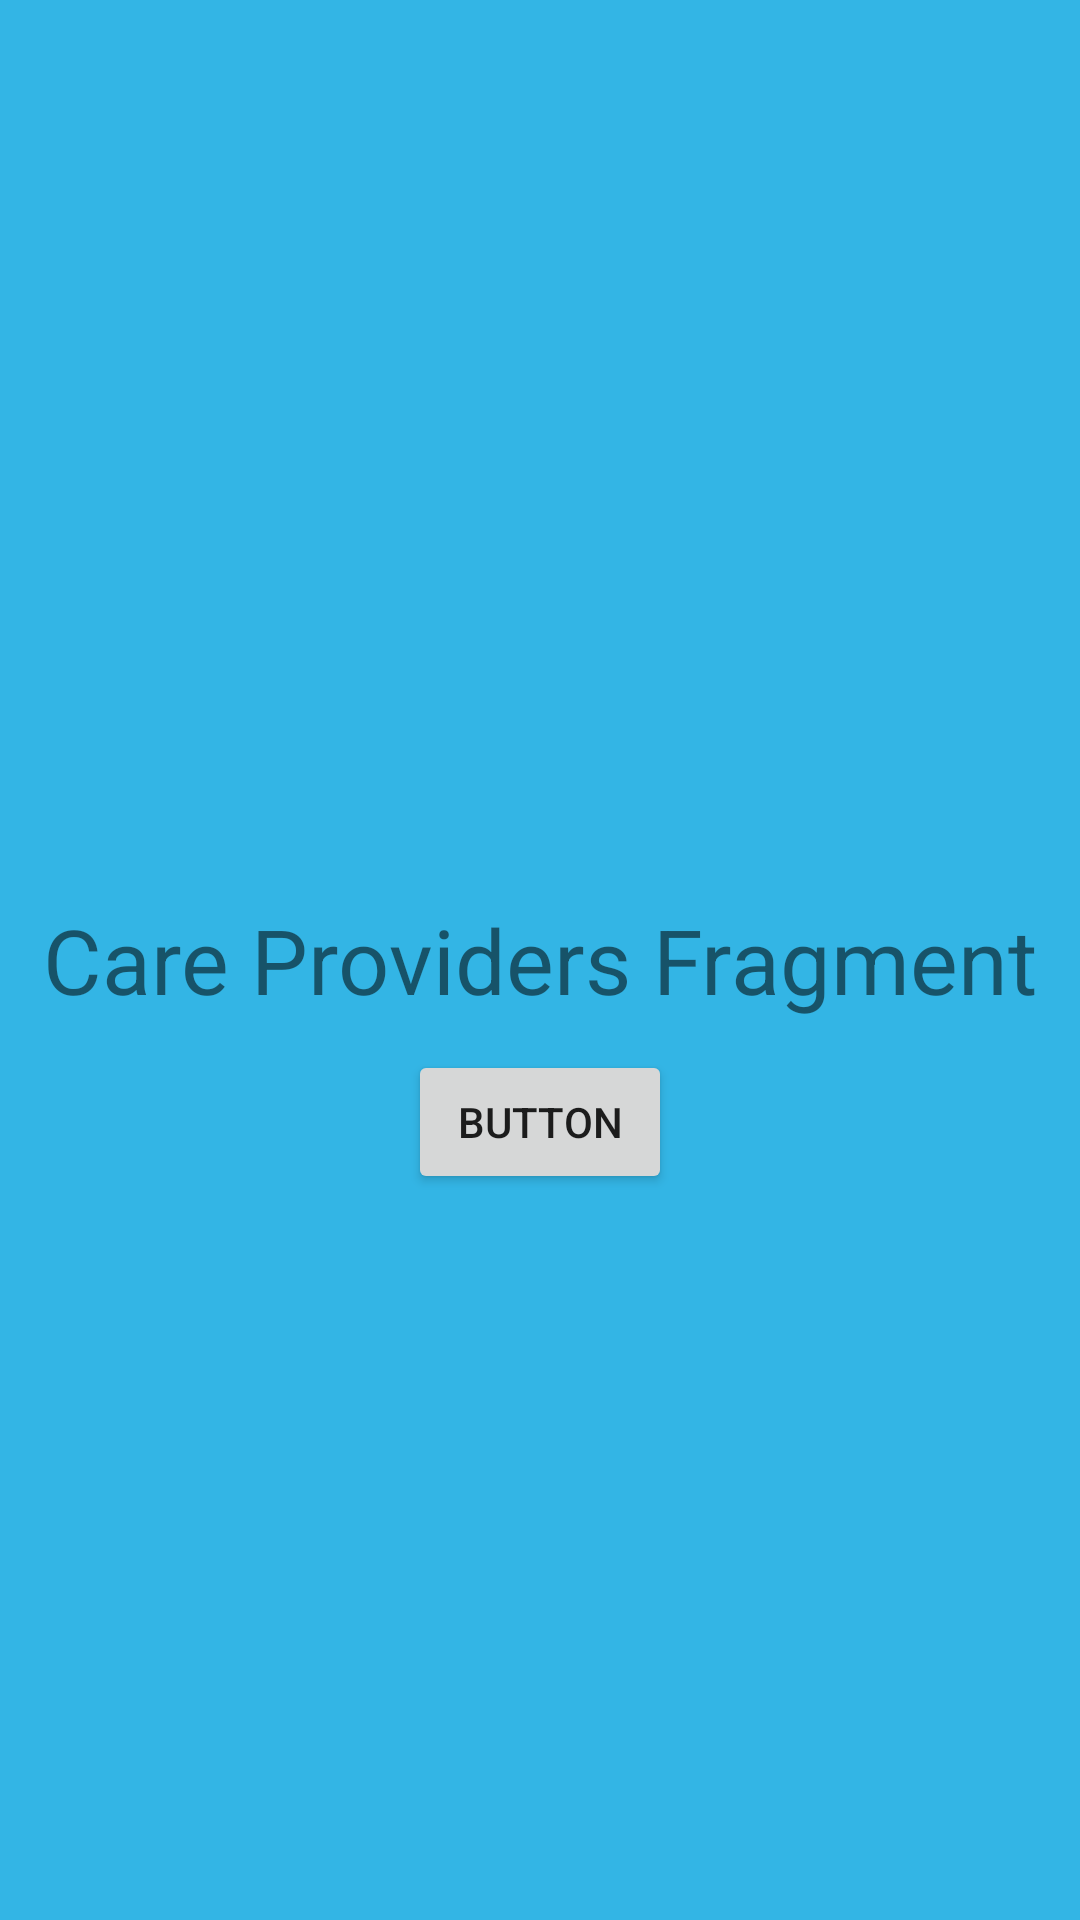

Produce the Android XML layout that renders to this screen, including the resource entries it uses.
<!-- AndroidManifest.xml: application theme AppTheme -->
<!-- res/layout/fragment_care_providers.xml -->
<?xml version="1.0" encoding="utf-8"?>
<RelativeLayout xmlns:android="http://schemas.android.com/apk/res/android"
    android:layout_width="match_parent"
    android:layout_height="match_parent"
    android:background="@android:color/holo_blue_light">

    <TextView
        android:id="@+id/care_text"
        android:layout_width="wrap_content"
        android:layout_height="wrap_content"
        android:text="Care Providers Fragment"
        android:textSize="30sp"
        android:layout_centerInParent="true"/>

    <Button
        android:id="@+id/alert_button"
        android:layout_width="wrap_content"
        android:layout_height="wrap_content"
        android:layout_below="@+id/care_text"
        android:layout_marginTop="10dp"
        android:layout_centerHorizontal="true"
        android:text="Button" />

</RelativeLayout>
<!-- resources referenced by this layout -->
<resources>
  <style name="AppTheme" parent="Theme.AppCompat.Light.NoActionBar">
          
          <item name="colorPrimary">@color/colorPrimary</item>
          <item name="colorPrimaryDark">@color/colorPrimaryDark</item>
          <item name="colorAccent">@color/colorAccent</item>
          <item name="android:statusBarColor">@android:color/transparent</item>
      </style>
  <!-- not gathered from this repository: default colours our renderer supplied (Android Studio template values) -->
  <color name="colorPrimary">#FF6200EE</color>
  <color name="colorPrimaryDark">#FF3700B3</color>
  <color name="colorAccent">#FF03DAC5</color>
</resources>
